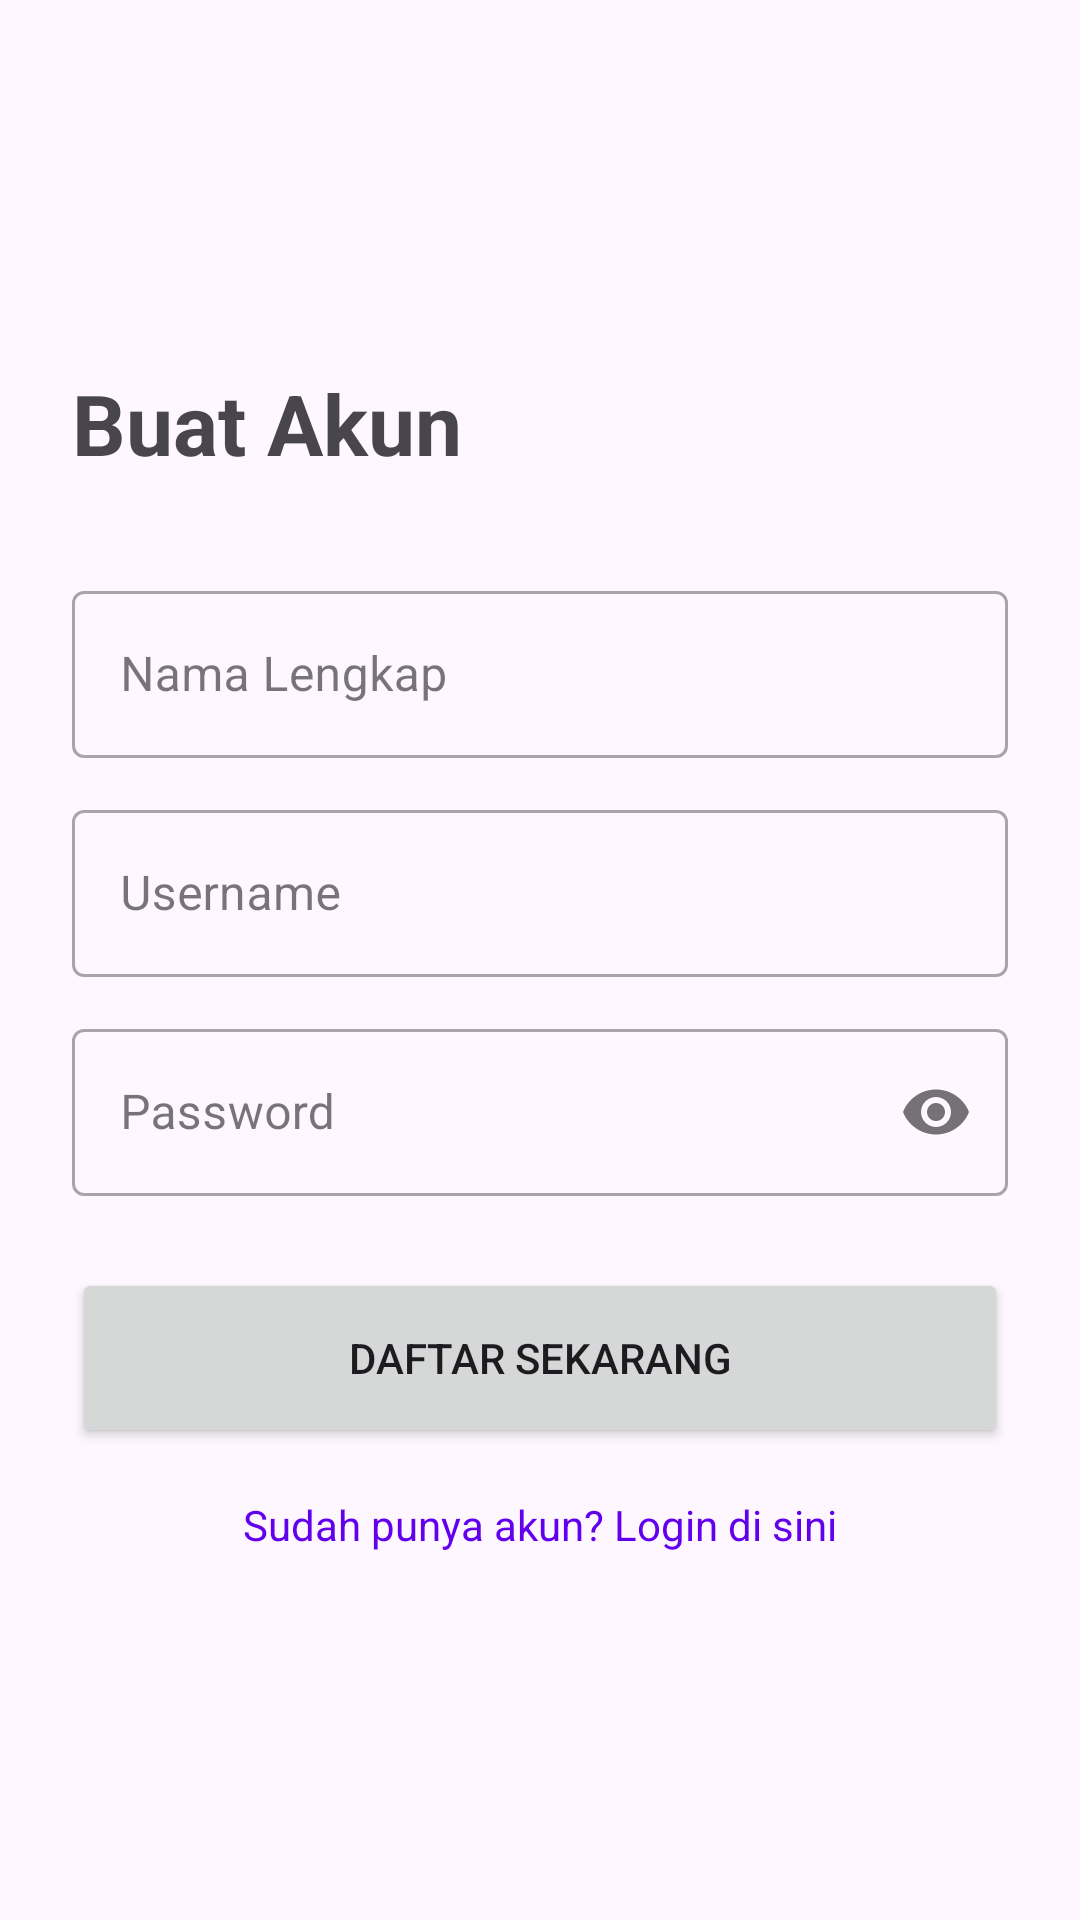

Android layout source for this screen:
<!-- AndroidManifest.xml: application theme Theme.TokoOnline -->
<!-- res/layout/activity_register.xml -->
<?xml version="1.0" encoding="utf-8"?>
<androidx.constraintlayout.widget.ConstraintLayout xmlns:android="http://schemas.android.com/apk/res/android"
    xmlns:app="http://schemas.android.com/apk/res-auto"
    xmlns:tools="http://schemas.android.com/tools"
    android:layout_width="match_parent"
    android:layout_height="match_parent"
    android:padding="24dp">

    <TextView
        android:id="@+id/tv_title"
        android:layout_width="wrap_content"
        android:layout_height="wrap_content"
        android:text="@string/buat_akun"
        android:textSize="28sp"
        android:textStyle="bold"
        app:layout_constraintBottom_toTopOf="@+id/til_nama"
        app:layout_constraintStart_toStartOf="parent"
        app:layout_constraintTop_toTopOf="parent"
        app:layout_constraintVertical_chainStyle="packed" />

    <com.google.android.material.textfield.TextInputLayout
        android:id="@+id/til_nama"
        style="@style/Widget.MaterialComponents.TextInputLayout.OutlinedBox"
        android:layout_width="0dp"
        android:layout_height="wrap_content"
        android:layout_marginTop="32dp"
        android:hint="@string/nama_lengkap"
        app:layout_constraintBottom_toTopOf="@+id/til_username"
        app:layout_constraintEnd_toEndOf="parent"
        app:layout_constraintStart_toStartOf="parent"
        app:layout_constraintTop_toBottomOf="@+id/tv_title">

        <com.google.android.material.textfield.TextInputEditText
            android:id="@+id/edt_nama"
            android:layout_width="match_parent"
            android:layout_height="wrap_content"
            android:inputType="textPersonName" />
    </com.google.android.material.textfield.TextInputLayout>

    <com.google.android.material.textfield.TextInputLayout
        android:id="@+id/til_username"
        style="@style/Widget.MaterialComponents.TextInputLayout.OutlinedBox"
        android:layout_width="0dp"
        android:layout_height="wrap_content"
        android:layout_marginTop="12dp"
        android:hint="@string/username"
        app:layout_constraintBottom_toTopOf="@+id/til_password"
        app:layout_constraintEnd_toEndOf="parent"
        app:layout_constraintStart_toStartOf="parent"
        app:layout_constraintTop_toBottomOf="@+id/til_nama">

        <com.google.android.material.textfield.TextInputEditText
            android:id="@+id/edt_username"
            android:layout_width="match_parent"
            android:layout_height="wrap_content"
            android:inputType="text" />
    </com.google.android.material.textfield.TextInputLayout>

    <com.google.android.material.textfield.TextInputLayout
        android:id="@+id/til_password"
        style="@style/Widget.MaterialComponents.TextInputLayout.OutlinedBox"
        android:layout_width="0dp"
        android:layout_height="wrap_content"
        android:layout_marginTop="12dp"
        android:hint="@string/password"
        app:layout_constraintBottom_toTopOf="@+id/btn_register"
        app:layout_constraintEnd_toEndOf="parent"
        app:layout_constraintStart_toStartOf="parent"
        app:layout_constraintTop_toBottomOf="@+id/til_username"
        app:passwordToggleEnabled="true">

        <com.google.android.material.textfield.TextInputEditText
            android:id="@+id/edt_password"
            android:layout_width="match_parent"
            android:layout_height="wrap_content"
            android:inputType="textPassword" />
    </com.google.android.material.textfield.TextInputLayout>

    <Button
        android:id="@+id/btn_register"
        android:layout_width="0dp"
        android:layout_height="60dp"
        android:layout_marginTop="24dp"
        android:text="@string/daftar_sekarang"
        app:layout_constraintBottom_toTopOf="@+id/tv_login"
        app:layout_constraintEnd_toEndOf="parent"
        app:layout_constraintStart_toStartOf="parent"
        app:layout_constraintTop_toBottomOf="@+id/til_password" />

    <TextView
        android:id="@+id/tv_login"
        android:layout_width="wrap_content"
        android:layout_height="wrap_content"
        android:layout_marginTop="16dp"
        android:text="@string/sudah_punya_akun_login_di_sini"
        android:textColor="@color/design_default_color_primary"
        app:layout_constraintBottom_toBottomOf="parent"
        app:layout_constraintEnd_toEndOf="parent"
        app:layout_constraintStart_toStartOf="parent"
        app:layout_constraintTop_toBottomOf="@+id/btn_register" />

    <ProgressBar
        android:id="@+id/pb_loading"
        android:layout_width="wrap_content"
        android:layout_height="wrap_content"
        android:visibility="gone"
        app:layout_constraintBottom_toBottomOf="parent"
        app:layout_constraintEnd_toEndOf="parent"
        app:layout_constraintStart_toStartOf="parent"
        app:layout_constraintTop_toTopOf="parent"
        tools:visibility="visible" />

</androidx.constraintlayout.widget.ConstraintLayout>
<!-- resources referenced by this layout -->
<resources>
  <string name="buat_akun">Buat Akun</string>
  <string name="daftar_sekarang">DAFTAR SEKARANG</string>
  <string name="nama_lengkap">Nama Lengkap</string>
  <string name="password">Password</string>
  <string name="sudah_punya_akun_login_di_sini">Sudah punya akun? Login di sini</string>
  <string name="username">Username</string>
  <style name="Theme.TokoOnline" parent="Base.Theme.TokoOnline" />
  <style name="Base.Theme.TokoOnline" parent="Theme.Material3.DayNight.NoActionBar">
          
          
      </style>
</resources>
